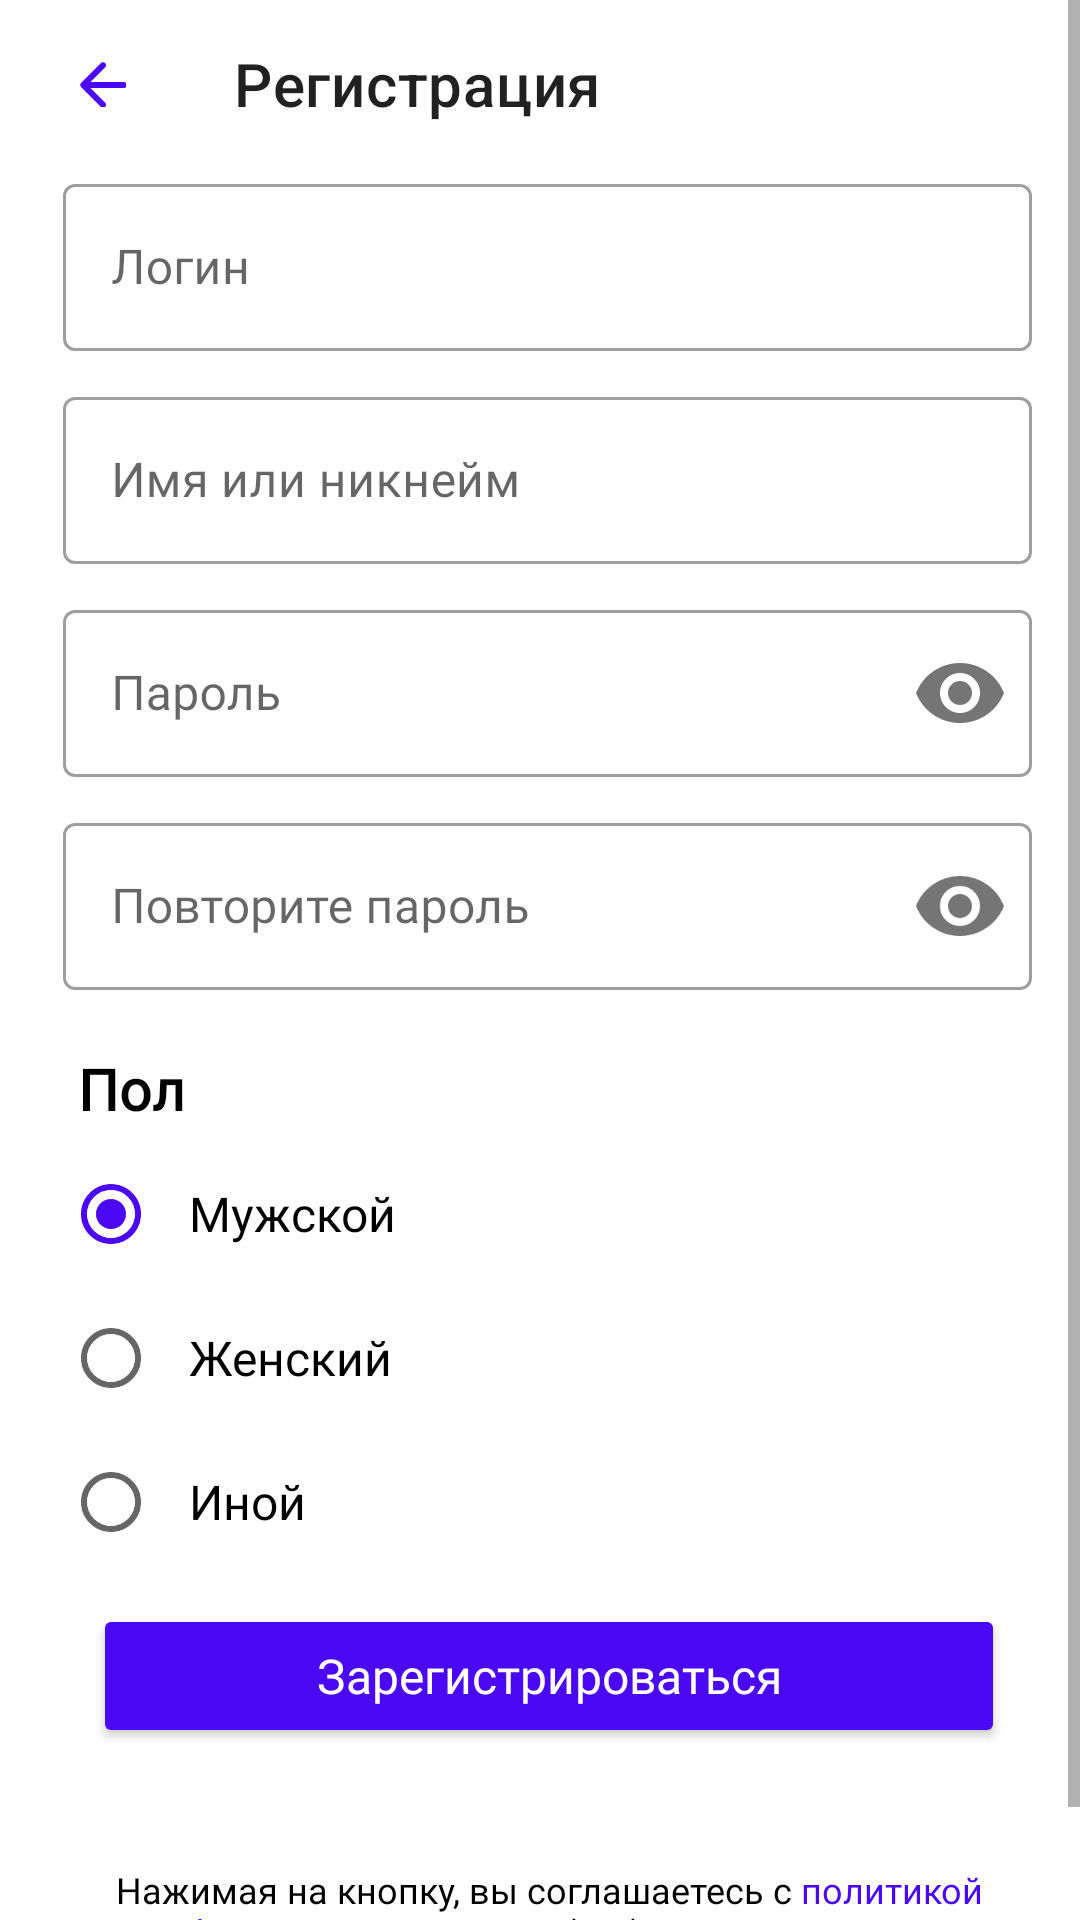

Produce the Android XML layout that renders to this screen, including the resource entries it uses.
<!-- AndroidManifest.xml: application theme Theme.Activity -->
<!-- res/layout/activity_registration.xml -->
<?xml version="1.0" encoding="utf-8"?>
<androidx.constraintlayout.widget.ConstraintLayout xmlns:android="http://schemas.android.com/apk/res/android"
    xmlns:app="http://schemas.android.com/apk/res-auto"
    xmlns:tools="http://schemas.android.com/tools"
    android:layout_width="match_parent"
    android:layout_height="match_parent">

    <ScrollView
        android:id="@+id/scrollView2"
        android:layout_width="fill_parent"
        android:layout_height="fill_parent"
        android:layout_marginStart="6dp"
        app:layout_constraintStart_toStartOf="parent"
        app:layout_constraintTop_toTopOf="parent">

        <LinearLayout
            android:layout_width="fill_parent"
            android:layout_height="wrap_content"
            android:orientation="vertical">

            <androidx.appcompat.widget.Toolbar
                android:onClick="back"
                android:layout_width="match_parent"
                android:layout_height="wrap_content"
                app:layout_constraintTop_toTopOf="parent"
                app:navigationIcon="@drawable/vector"
                app:title="@string/reg" />

            <LinearLayout
                android:layout_width="match_parent"
                android:layout_height="wrap_content"
                android:orientation="vertical">


                <com.google.android.material.textfield.TextInputLayout
                    android:id="@+id/login_registration"
                    android:layout_width="match_parent"
                    android:layout_height="wrap_content"
                    android:layout_marginStart="10dp"
                    android:layout_marginEnd="10dp"
                    android:layout_marginBottom="10dp"
                    android:autofillHints="no"
                    android:ems="10"
                    android:fontFamily="@font/inter_medium"
                    android:hint="@string/login"
                    android:inputType="textPersonName"
                    android:minHeight="48dp"
                    android:paddingStart="5dp"
                    android:paddingEnd="6dp"
                    tools:ignore="TextContrastCheck">

                    <com.google.android.material.textfield.TextInputEditText
                        android:layout_width="fill_parent"
                        android:layout_height="wrap_content"
                        android:fontFamily="@font/inter_medium" />

                </com.google.android.material.textfield.TextInputLayout>

                <com.google.android.material.textfield.TextInputLayout
                    android:id="@+id/name_registration"
                    android:layout_width="match_parent"
                    android:layout_height="wrap_content"
                    android:layout_marginStart="10dp"
                    android:layout_marginEnd="10dp"
                    android:layout_marginBottom="10dp"
                    android:autofillHints="no"
                    android:ems="10"
                    android:fontFamily="@font/inter_medium"
                    android:hint="@string/name"
                    android:inputType="textPersonName"
                    android:minHeight="48dp"
                    android:paddingStart="5dp"
                    android:paddingEnd="6dp"
                    tools:ignore="TextContrastCheck">

                    <com.google.android.material.textfield.TextInputEditText
                        android:layout_width="fill_parent"
                        android:layout_height="wrap_content"
                        android:fontFamily="@font/inter_medium" />

                </com.google.android.material.textfield.TextInputLayout>

                <com.google.android.material.textfield.TextInputLayout
                    android:id="@+id/password_registration"
                    android:layout_width="match_parent"
                    android:layout_height="wrap_content"
                    android:layout_marginStart="10dp"
                    android:layout_marginEnd="10dp"
                    android:layout_marginBottom="10dp"
                    android:autofillHints="no"
                    android:ems="10"
                    android:fontFamily="@font/inter_medium"
                    android:hint="@string/password"
                    android:inputType="textPassword"
                    android:minHeight="48dp"
                    android:paddingStart="5dp"
                    android:paddingEnd="6dp"
                    app:passwordToggleEnabled="true"
                    tools:ignore="TextContrastCheck">

                    <com.google.android.material.textfield.TextInputEditText
                        android:layout_width="fill_parent"
                        android:layout_height="wrap_content"
                        android:password="true"
                        android:fontFamily="@font/inter_medium" />

                </com.google.android.material.textfield.TextInputLayout>


                <com.google.android.material.textfield.TextInputLayout
                    android:id="@+id/repeat_password_registration"
                    android:layout_width="match_parent"
                    android:layout_height="wrap_content"
                    android:layout_marginStart="10dp"
                    android:layout_marginEnd="10dp"
                    android:layout_marginBottom="10dp"
                    android:autofillHints="no"
                    android:ems="10"
                    android:fontFamily="@font/inter_medium"
                    android:hint="@string/password2"
                    android:inputType="textPassword"
                    android:minHeight="48dp"
                    android:paddingStart="5dp"
                    android:paddingEnd="6dp"
                    app:passwordToggleEnabled="true"
                    tools:ignore="TextContrastCheck">

                    <com.google.android.material.textfield.TextInputEditText
                        android:layout_width="fill_parent"
                        android:layout_height="wrap_content"
                        android:password="true"
                        android:fontFamily="@font/inter_medium" />

                </com.google.android.material.textfield.TextInputLayout>

            </LinearLayout>

            <LinearLayout
                android:layout_width="match_parent"
                android:layout_height="wrap_content"
                android:layout_marginStart="10dp"
                android:layout_marginEnd="10dp"
                android:orientation="vertical"
                android:padding="5dp">

                <TextView
                    android:id="@+id/textView5"
                    android:layout_width="match_parent"
                    android:layout_height="wrap_content"
                    android:layout_margin="5dp"
                    android:fontFamily="@font/inter_medium"
                    android:text="@string/gender"
                    android:textColor="@color/black"
                    android:textSize="19sp"
                    android:textStyle="bold" />

                <RadioGroup
                    android:id="@+id/select_sex"
                    android:layout_width="wrap_content"
                    android:layout_height="wrap_content">

                    <RadioButton
                        android:id="@+id/radioButtonMale"
                        android:layout_width="match_parent"
                        android:layout_height="wrap_content"
                        android:checked="true"
                        android:fontFamily="@font/inter_medium"
                        android:padding="10dp"
                        android:text="@string/man"
                        android:textSize="16sp" />

                    <RadioButton
                        android:id="@+id/radioButtonFemale"
                        android:layout_width="match_parent"
                        android:layout_height="wrap_content"
                        android:fontFamily="@font/inter_medium"
                        android:padding="10dp"
                        android:text="@string/woman"
                        android:textSize="16sp" />

                    <RadioButton
                        android:id="@+id/radioButton3"
                        android:layout_width="match_parent"
                        android:layout_height="wrap_content"
                        android:fontFamily="@font/inter_medium"
                        android:padding="10dp"
                        android:text="@string/another"
                        android:textSize="16sp" />
                </RadioGroup>

                <Button
                    android:id="@+id/buttonRegistration"
                    android:layout_width="fill_parent"
                    android:layout_height="wrap_content"
                    android:layout_gravity="center"
                    android:layout_margin="10dp"
                    android:backgroundTint="#4B09F3"
                    android:fontFamily="@font/inter_semi_bold"
                    android:gravity="center"
                    android:textColor="@color/white"
                    android:onClick="go_to_main"
                    android:text="@string/Button_text_1"
                    android:textAllCaps="false"
                    android:textSize="16sp" />


            </LinearLayout>

            <TextView
                android:id="@+id/textView2"
                android:layout_width="match_parent"
                android:layout_height="wrap_content"
                android:layout_marginStart="16dp"
                android:layout_marginTop="24dp"
                android:layout_marginEnd="16dp"
                android:gravity="center"
                android:text="@string/registration_text"
                android:textColor="@color/black"
                android:textSize="12sp" />

        </LinearLayout>
    </ScrollView>


</androidx.constraintlayout.widget.ConstraintLayout>
<!-- resources referenced by this layout -->
<resources>
  <color name="black">#FF000000</color>
  <color name="white">#FFFFFFFF</color>
  <!-- drawable vector: png bitmap (drawable-hdpi, 233 bytes) -->
  <string name="Button_text_1">Зарегистрироваться</string>
  <string name="another">Иной</string>
  <string name="gender">Пол</string>
  <string name="login">Логин</string>
  <string name="man">Мужской</string>
  <string name="name">Имя или никнейм</string>
  <string name="password">Пароль</string>
  <string name="password2">Повторите пароль</string>
  <string name="reg">Регистрация</string>
  <string name="registration_text">Нажимая на кнопку, вы соглашаетесь с <font color="#4B09F3">политикой конфиденциальности</font> и обработки персональных данных, а также принимаете <font color="#4B09F3">пользовательское соглашение</font></string>
  <string name="woman">Женский</string>
  <style name="Theme.Activity" parent="Theme.MaterialComponents.DayNight.NoActionBar">
          
          <item name="colorPrimary">@color/purple_500</item>
          <item name="colorPrimaryVariant">@color/purple_700</item>
          <item name="colorOnPrimary">@color/white</item>
          
          <item name="colorSecondary">#4B09F3</item>
          <item name="colorSecondaryVariant">@color/teal_700</item>
          <item name="colorOnSecondary">@color/black</item>
          
          <item name="android:statusBarColor" tools:targetApi="l">?attr/colorPrimaryVariant</item>
          
          <item name="windowActionBar">false</item>
          <item name="android:windowNoTitle">true</item>
          <item name="textInputStyle">@style/Widget.MaterialComponents.TextInputLayout.OutlinedBox</item>
          <item name="materialButtonStyle">@style/Widget.MaterialComponents.Button.TextButton</item>
          <item name="imageButtonStyle">@style/Widget.MaterialComponents.Button.TextButton</item>
          <item name="fontFamily">@font/inter_regular</item>
      </style>
  <color name="purple_500">#FF6200EE</color>
  <color name="purple_700">#FF3700B3</color>
  <color name="teal_700">#FF018786</color>
</resources>
